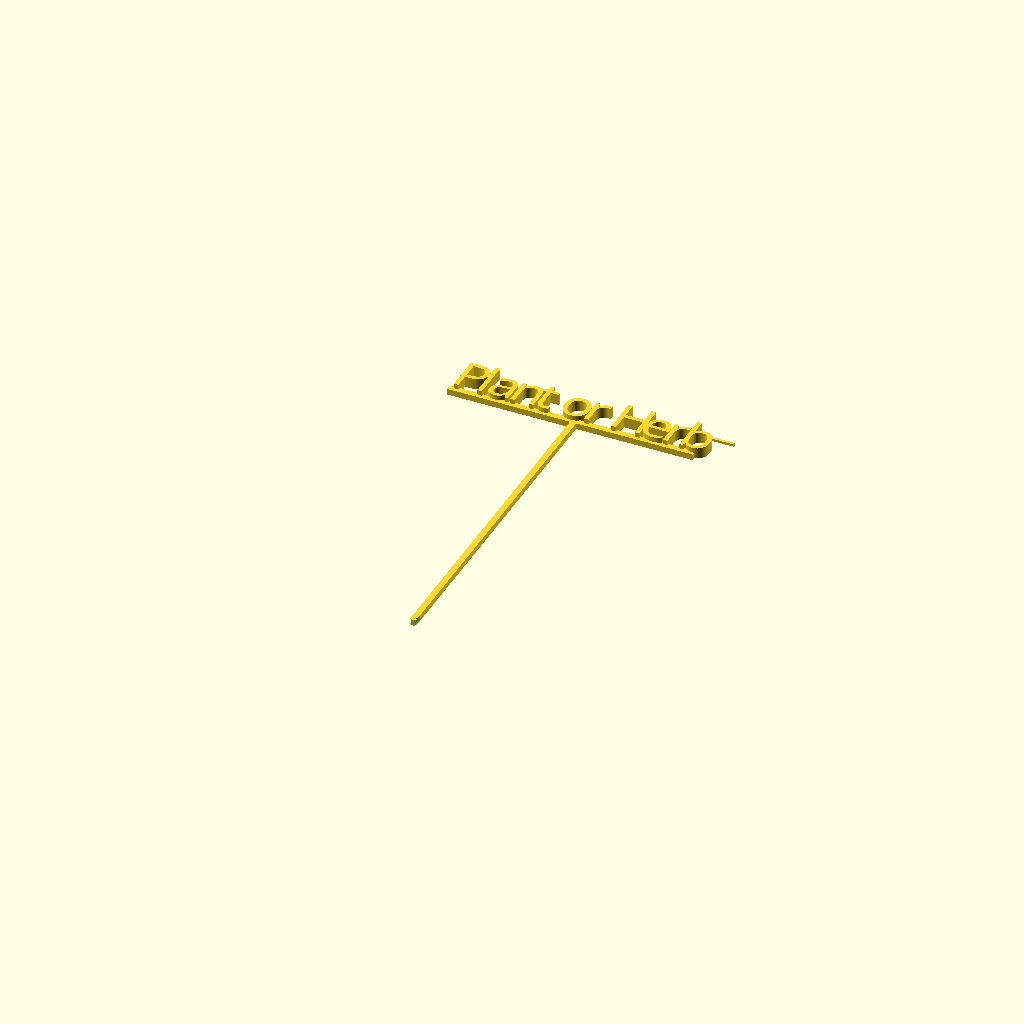
Cell 1: the model at its default parameters.
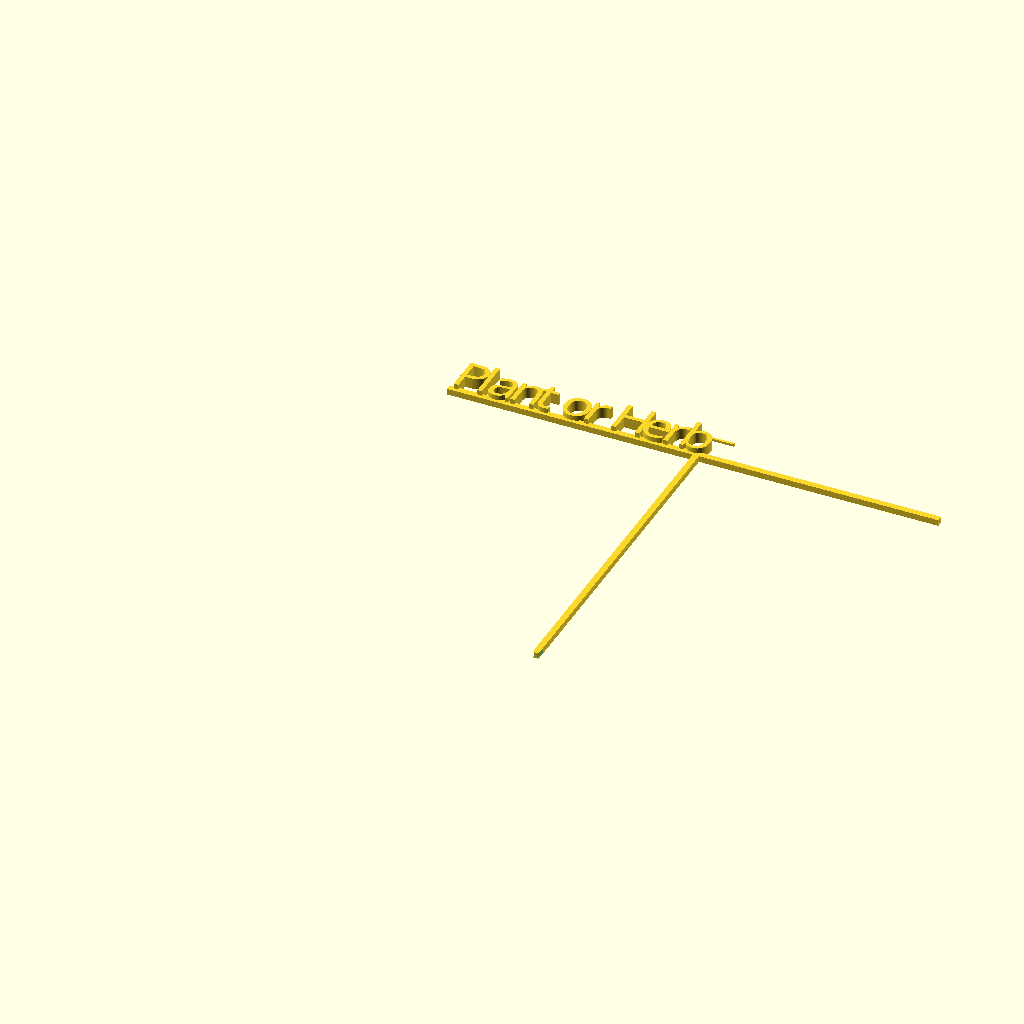
Cell 2: the same model with width = 200.
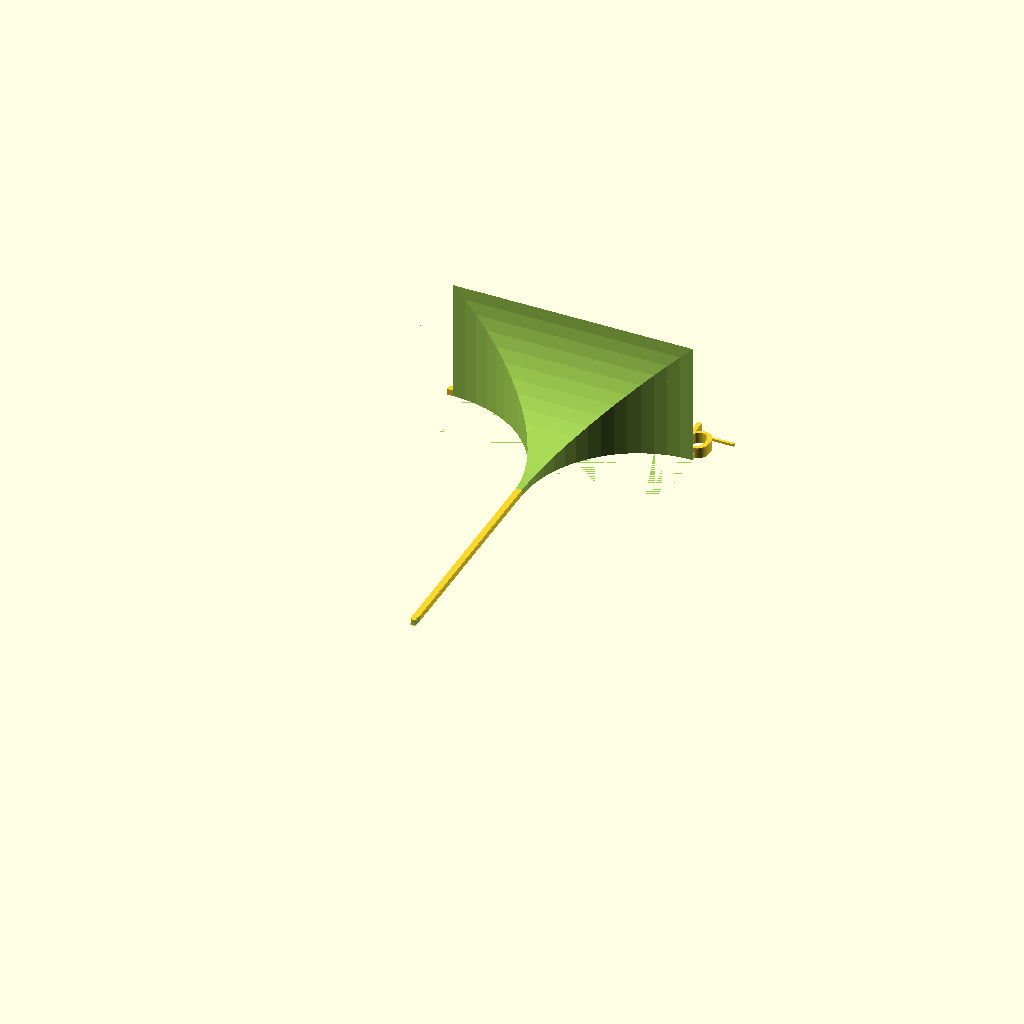
Cell 3: bottom_plate_depth = 50 (everything else at default).
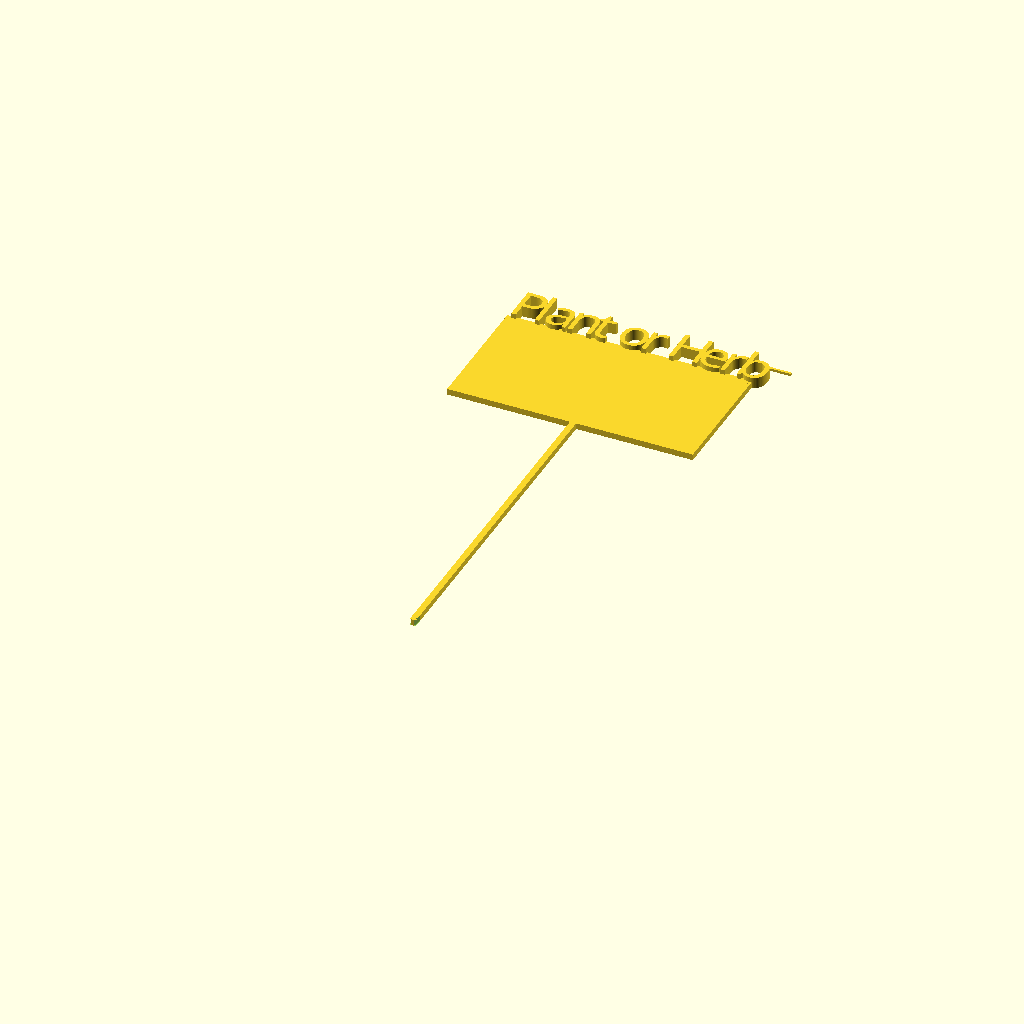
Cell 4 — bottom_plate_height set to 50, the other parameters unchanged.
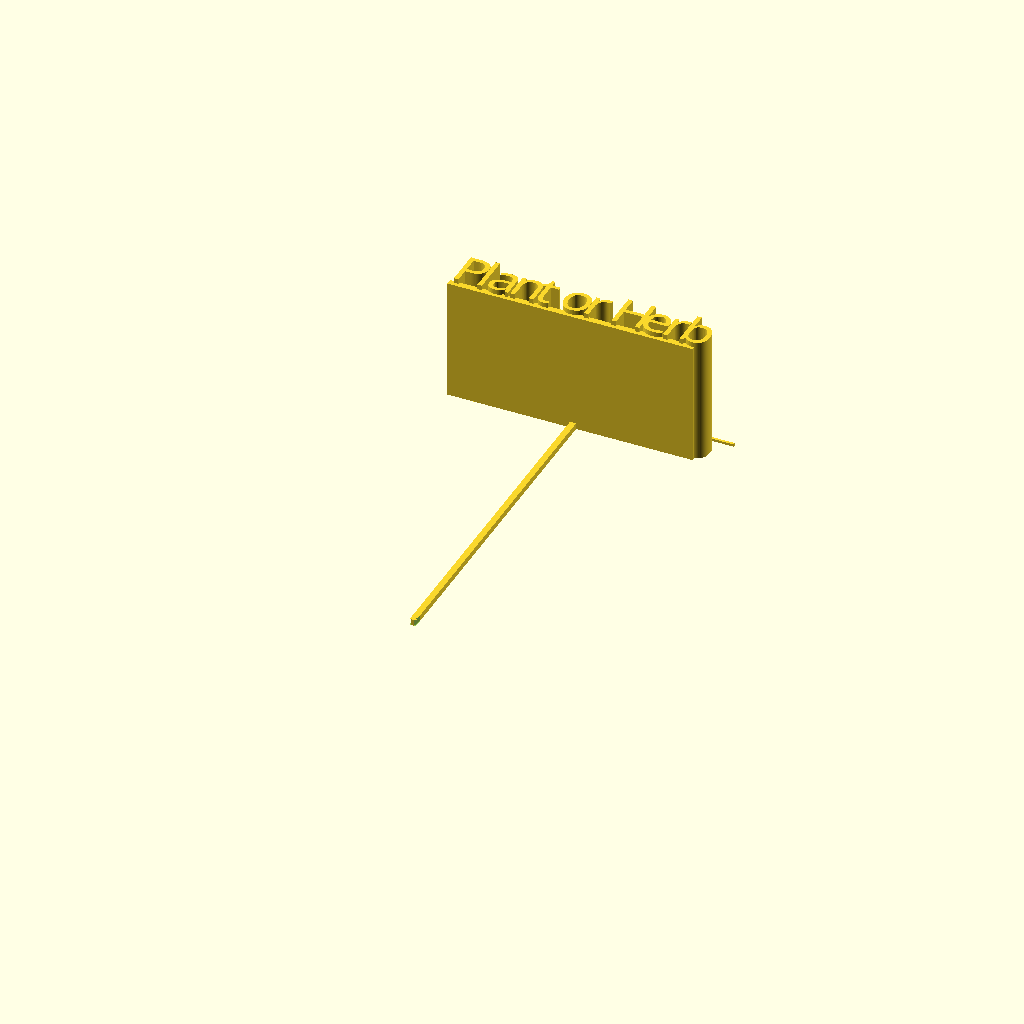
Cell 5: the same model with back_plate_depth = 50.
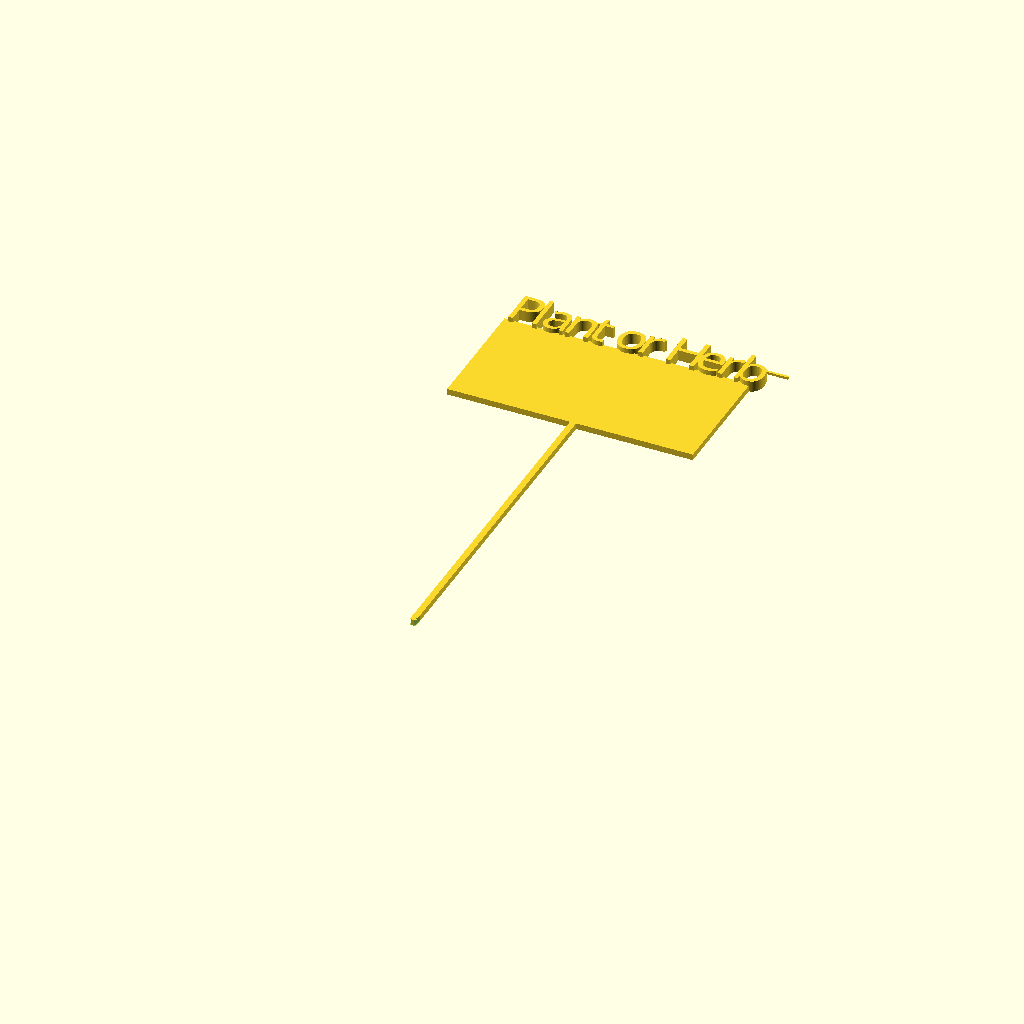
Cell 6: back_plate_height = 50 (everything else at default).
One fixed orthographic camera (rotation 55°, 0°, 25°; colour scheme Cornfield) for every cell.
Source of the model, inputs/thingiverse/files/thing-3885826/files/herbs.thingiverse.v4.scad:


inscription = "Plant or Herb";   

/* [Overall sign dimensions] */

// total width of sign. Adjust for sufficient space to comfortably accomodate all letters
width = 100;				// [40:200]

bottom_plate_depth = 2.5;		// [0.4:0.2:50]

bottom_plate_height = 0;		// [0.4:0.2:50]

back_plate_depth = 2.5;			// [0.4:0.2:50]

back_plate_height = 2.5;			// [0.4:0.2:50]

peg_length = 140;			// [10:180]

// distance as percentage of sign width
peg_distance = 0;                      // [10:100]

// Strength of ground pegs
peg_width = 2.5;				// [1:32]

peg_joint_radius = bottom_plate_depth-peg_width;


/* [Font Settings] */
font="Pacifico";			// [Lobster, Pacifico, Chewy ]

// distance of first letter from left edge
indent=0;				// [0:40]

text_height = 15;			// [8:64]

// How far letters protrude from back plate
text_emboss = 2;			// [0:16]

// extent of back plate and letter merging region
text_overlap=1;				// [1:16]

// letter distance. The smaller, the closer the letters. Making them touch each other increases mechanical stability.
text_spacing=0.8;			// [0.5:0.01:3]

/* [Horizontal helper beam for i and j dots] */
beam_start=90;				// [0:200]

// set beam end smaller than beam start for no beam at all
beam_end=110;				// [0:200]

// beam elevation as percentage of font height
beam_elev=88;				// [0:100]

beam_height=1;				// [0:100]

beam_depth=1;				// [0:10]



$fn = 60;				// [8:90]

// --------------------------------------------------------------------------------------------------------------



// included from library
module joint(Breite, Tiefe, Radius)  {
	translate([0, -Radius, 0])
	difference()  {
		cube([Radius*2+Breite, Radius, Radius+Tiefe]);

		for (x=[0, Radius*2+Breite]) {		// left and right
			translate([x, 0, -0.01])
			rotate([0, 0,  90])
			cylinder(Radius+Tiefe, Radius, Radius);
		}

		translate([0, 0, Tiefe+Radius])		// front
		rotate([0, 90, 0])
		cylinder(Radius*2+Breite, Radius, Radius);
	}
}



module pegs(x)  {
	module peg(x)  {
		module Spitze(x)  {
			module wedge(rotation)  {
				translate([-0.6,0,0])
				rotate([0, 0, 100])
				cube([peg_width*3, peg_width, peg_width]);
			}
			translate([peg_width/2, 0, 0])  {
				wedge(110);
				mirror(1) wedge(110);
			}
		}

		translate([x-peg_joint_radius, 0, 0])
		joint(peg_width, peg_width, peg_joint_radius);

		translate([x, -peg_length])
 		difference() {							// peg
			cube([peg_width, peg_length, peg_width]);
			Spitze(x);
		}
	}
	peg(x);									// left peg point
	//peg(width-x-peg_width);							// right peg point
}


cube([width, back_plate_height+bottom_plate_height, back_plate_depth]);		// back plate
cube([width, bottom_plate_height, bottom_plate_depth]);				// bottom plate
pegs(width*(100-peg_distance)/200);						// ground pegs
linear_extrude(height = text_emboss + back_plate_depth)				// inscription
	translate([indent, back_plate_height+bottom_plate_height-text_overlap])
	text(inscription, font=font, size=text_height, spacing=text_spacing);
if(beam_start<beam_end)								// horizontal helper beam
	translate([beam_start, back_plate_height+bottom_plate_height-text_overlap-beam_height/2+beam_elev*text_height/100, 0])
	cube([beam_end-beam_start, beam_height, beam_depth]);
Customizer parameters (derived from the source; name, type, default, range or options):
inscription: string, default "Plant or Herb"
width: number, default 100, range 40 to 200
bottom_plate_depth: number, default 2.5, range 0.4 to 50, step 0.2
bottom_plate_height: number, default 0, range 0.4 to 50, step 0.2
back_plate_depth: number, default 2.5, range 0.4 to 50, step 0.2
back_plate_height: number, default 2.5, range 0.4 to 50, step 0.2
peg_length: number, default 140, range 10 to 180
peg_distance: number, default 0, range 10 to 100
peg_width: number, default 2.5, range 1 to 32
font: string, default "Pacifico", options "Lobster", "Pacifico", "Chewy"
indent: number, default 0, range 0 to 40
text_height: number, default 15, range 8 to 64
text_emboss: number, default 2, range 0 to 16
text_overlap: number, default 1, range 1 to 16
text_spacing: number, default 0.8, range 0.5 to 3, step 0.01
beam_start: number, default 90, range 0 to 200
beam_end: number, default 110, range 0 to 200
beam_elev: number, default 88, range 0 to 100
beam_height: number, default 1, range 0 to 100
beam_depth: number, default 1, range 0 to 10
